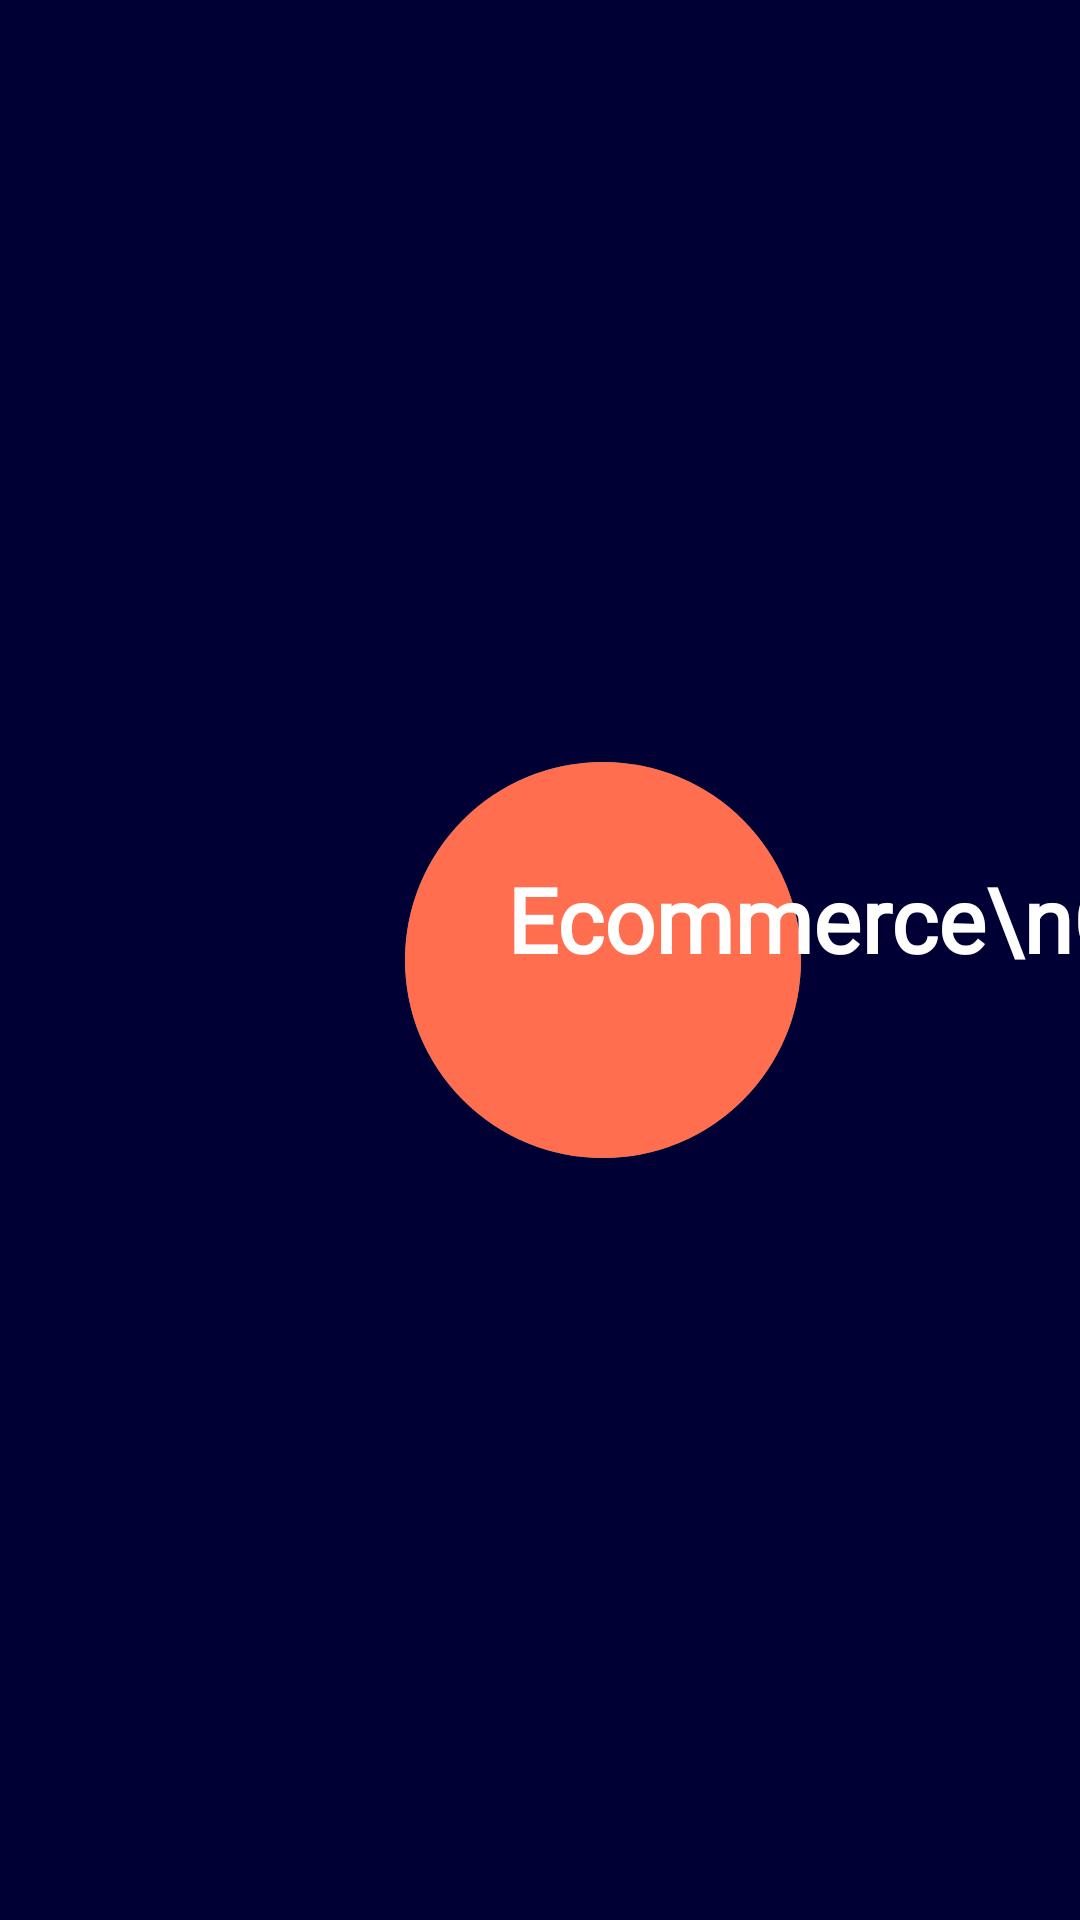

This screen was rendered from an Android layout file. Write that file and the resources it references.
<!-- AndroidManifest.xml: application theme Theme.DesignFromFigma2 -->
<!-- res/layout/start_page.xml -->
<?xml version="1.0" encoding="utf-8"?>
<androidx.constraintlayout.widget.ConstraintLayout xmlns:android="http://schemas.android.com/apk/res/android"
    android:layout_width="match_parent"
    android:layout_height="match_parent"
    xmlns:app="http://schemas.android.com/apk/res-auto"
    android:background="@color/dark_blue">

    <View
        android:id="@+id/ellipse_start_page"
        android:layout_width="132dp"
        android:layout_height="132dp"
        android:background="@drawable/ic_ellipse_orange"
        app:layout_constraintTop_toTopOf="parent"
        app:layout_constraintBottom_toBottomOf="parent"
        app:layout_constraintStart_toStartOf="parent"
        android:layout_marginStart="135dp"/>
    <TextView
        android:layout_width="wrap_content"
        android:layout_height="wrap_content"
        android:fontFamily="@font/mark_pro"
        style="@style/font_800_white"
        android:textSize="30sp"
        android:text="Ecommerce\nConcept"
        app:layout_constraintTop_toTopOf="@id/ellipse_start_page"
        app:layout_constraintStart_toStartOf="@id/ellipse_start_page"
        android:layout_marginStart="34dp"
        android:layout_marginTop="32dp"/>


</androidx.constraintlayout.widget.ConstraintLayout>
<!-- resources referenced by this layout -->
<resources>
  <color name="dark_blue">#010035</color>
  <!-- drawable ic_ellipse_orange (drawable) -->
  <?xml version="1.0" encoding="utf-8"?>
  <layer-list xmlns:android="http://schemas.android.com/apk/res/android">
  
      <item>
          <shape android:shape="oval">
              <solid android:color="@color/gray_shadow"/>
          </shape>
      </item>
  
      <item>
          <shape
              android:shape="oval">
              <size
                  android:width="31dp"
                  android:height="31dp"/>
              <solid
                  android:color="@color/orange"/>
  
          </shape>
      </item>
  </layer-list>
  <style name="font_800_white">
          <item name="android:textStyle">normal</item>
          <item name="android:textFontWeight">800</item>
          <item name="android:textColor">@color/white</item>
      </style>
  <style name="Theme.DesignFromFigma2" parent="Theme.MaterialComponents.DayNight.NoActionBar">
          
          <item name="colorPrimary">@color/purple_500</item>
          <item name="colorPrimaryVariant">@color/purple_700</item>
          <item name="colorOnPrimary">@color/white</item>
          
          <item name="colorSecondary">@color/teal_200</item>
          <item name="colorSecondaryVariant">@color/teal_700</item>
          <item name="colorOnSecondary">@color/black</item>
          
          <item name="android:statusBarColor" tools:targetApi="l">@color/background</item>
          
  
      </style>
  <color name="gray_shadow">#808080</color>
  <color name="orange">#FF6E4E</color>
  <color name="white">#FFFFFFFF</color>
  <color name="purple_500">#FF6200EE</color>
  <color name="purple_700">#FF3700B3</color>
  <color name="teal_200">#FF03DAC5</color>
  <color name="teal_700">#FF018786</color>
  <color name="black">#FF000000</color>
  <color name="background">#f8f8f8</color>
</resources>
